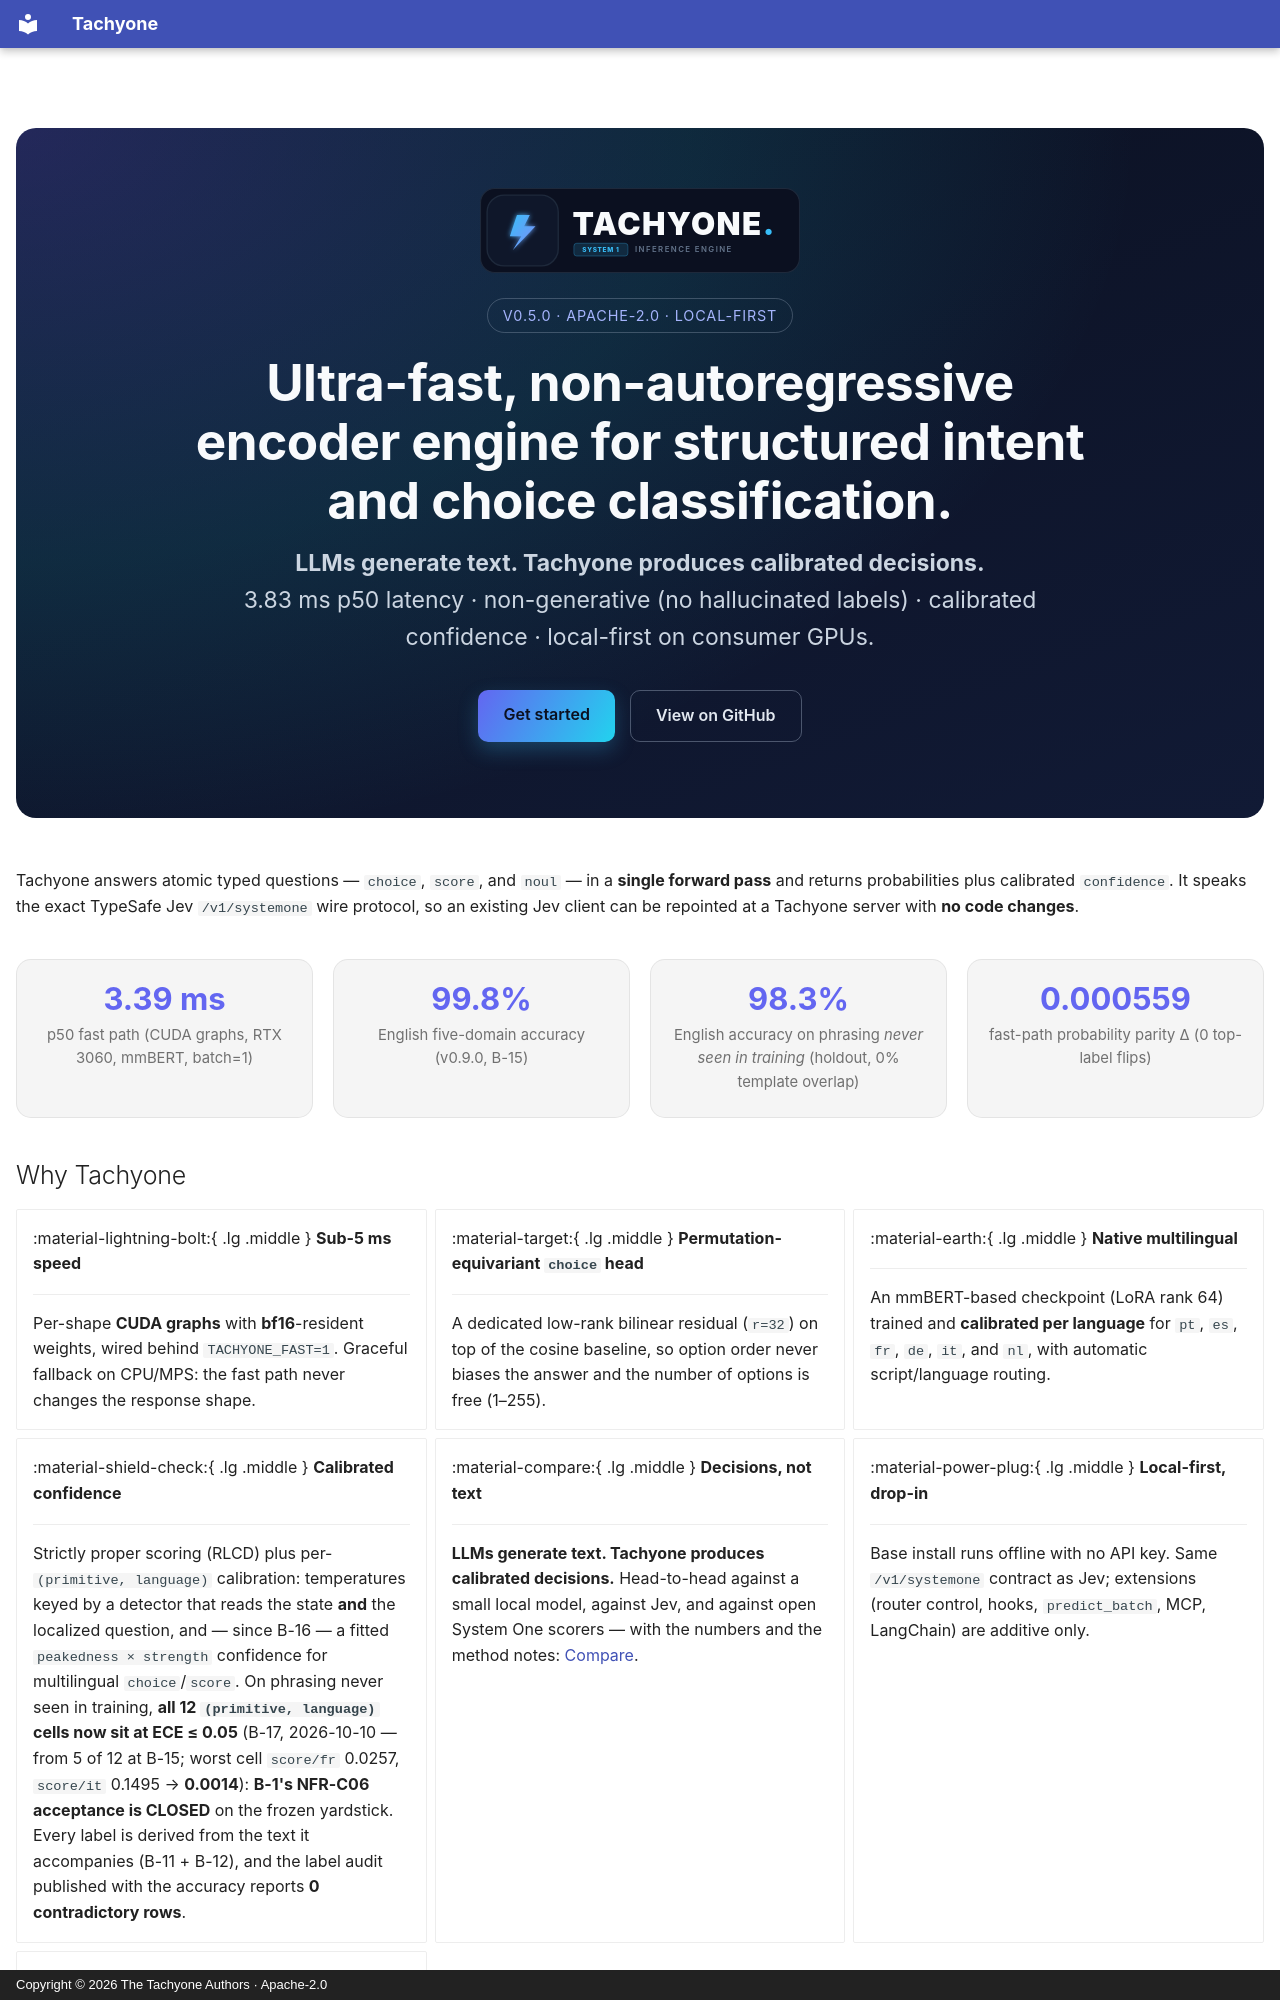

repository: munod/tachyone · page: index.html · generator: mkdocs · copyright: Copyright © 2026 The Tachyone Authors · Apache-2.0

---
hide:
  - navigation
  - toc
---

<div class="tachyone-hero">
<img class="tachyone-hero__logo" src="assets/logo-wordmark.svg" alt="Tachyone — System 1 inference engine">
<span class="tachyone-hero__eyebrow">v0.5.0 · Apache-2.0 · local-first</span>
<h1 class="tachyone-hero__title">Ultra-fast, non-autoregressive encoder engine for structured intent and choice classification.</h1>
<p class="tachyone-hero__sub"><strong>LLMs generate text. Tachyone produces calibrated decisions.</strong><br>
3.83&nbsp;ms p50 latency · non-generative (no hallucinated labels) · calibrated confidence · local-first on consumer GPUs.</p>
<p class="tachyone-hero__cta">
<a class="tachyone-btn tachyone-btn--primary" href="#quickstart">Get started</a>
<a class="tachyone-btn tachyone-btn--ghost" href="https://github.com/munod/tachyone">View on GitHub</a>
</p>
</div>

Tachyone answers atomic typed questions — `choice`, `score`, and `noul` — in a **single forward pass**
and returns probabilities plus calibrated `confidence`. It speaks the exact TypeSafe Jev
`/v1/systemone` wire protocol, so an existing Jev client can be repointed at a Tachyone server with
**no code changes**.

<div class="tachyone-metrics">
<div class="tachyone-metric"><span class="tachyone-metric__value">3.39 ms</span><span class="tachyone-metric__label">p50 fast path (CUDA graphs, RTX 3060, mmBERT, batch=1)</span></div>
<div class="tachyone-metric"><span class="tachyone-metric__value">99.8%</span><span class="tachyone-metric__label">English five-domain accuracy (v0.9.0, B-15)</span></div>
<div class="tachyone-metric"><span class="tachyone-metric__value">98.3%</span><span class="tachyone-metric__label">English accuracy on phrasing <em>never seen in training</em> (holdout, 0% template overlap)</span></div>
<div class="tachyone-metric"><span class="tachyone-metric__value">0.000559</span><span class="tachyone-metric__label">fast-path probability parity Δ (0 top-label flips)</span></div>
</div>

## Why Tachyone

<div class="grid cards" markdown>

- :material-lightning-bolt:{ .lg .middle } **Sub-5&nbsp;ms speed**

    ---

    Per-shape **CUDA graphs** with **bf16**-resident weights, wired behind `TACHYONE_FAST=1`.
    Graceful fallback on CPU/MPS: the fast path never changes the response shape.

- :material-target:{ .lg .middle } **Permutation-equivariant `choice` head**

    ---

    A dedicated low-rank bilinear residual (`r=32`) on top of the cosine baseline, so option
    order never biases the answer and the number of options is free (1–255).

- :material-earth:{ .lg .middle } **Native multilingual**

    ---

    An mmBERT-based checkpoint (LoRA rank 64) trained and **calibrated per language** for `pt`,
    `es`, `fr`, `de`, `it`, and `nl`, with automatic script/language routing.

- :material-shield-check:{ .lg .middle } **Calibrated confidence**

    ---

    Strictly proper scoring (RLCD) plus per-`(primitive, language)` calibration: temperatures
    keyed by a detector that reads the state **and** the localized question, and — since
    B-16 — a fitted `peakedness × strength` confidence for multilingual `choice`/`score`.
    On phrasing never seen in training, **all 12 `(primitive, language)` cells now sit at
    ECE ≤ 0.05** (B-17, 2026-10-10 — from 5 of 12 at B-15; worst cell `score/fr`
    0.0257, `score/it` 0.1495 → **0.0014**): **B-1's NFR-C06 acceptance is CLOSED** on the
    frozen yardstick. Every label is derived from the text it accompanies
    (B-11 + B-12), and the label audit published with the accuracy reports **0
    contradictory rows**.

- :material-compare:{ .lg .middle } **Decisions, not text**

    ---

    **LLMs generate text. Tachyone produces calibrated decisions.** Head-to-head against a small
    local model, against Jev, and against open System One scorers — with the numbers and the
    method notes: [Compare](compare.md).

- :material-power-plug:{ .lg .middle } **Local-first, drop-in**

    ---

    Base install runs offline with no API key. Same `/v1/systemone` contract as Jev; extensions
    (router control, hooks, `predict_batch`, MCP, LangChain) are additive only.

- :material-file-code:{ .lg .middle } **Portable runtimes**

    ---

    Encoder, **ONNX**, and an optional LLM backend behind the same seam; the wire never depends
    on which engine answers.

</div>
